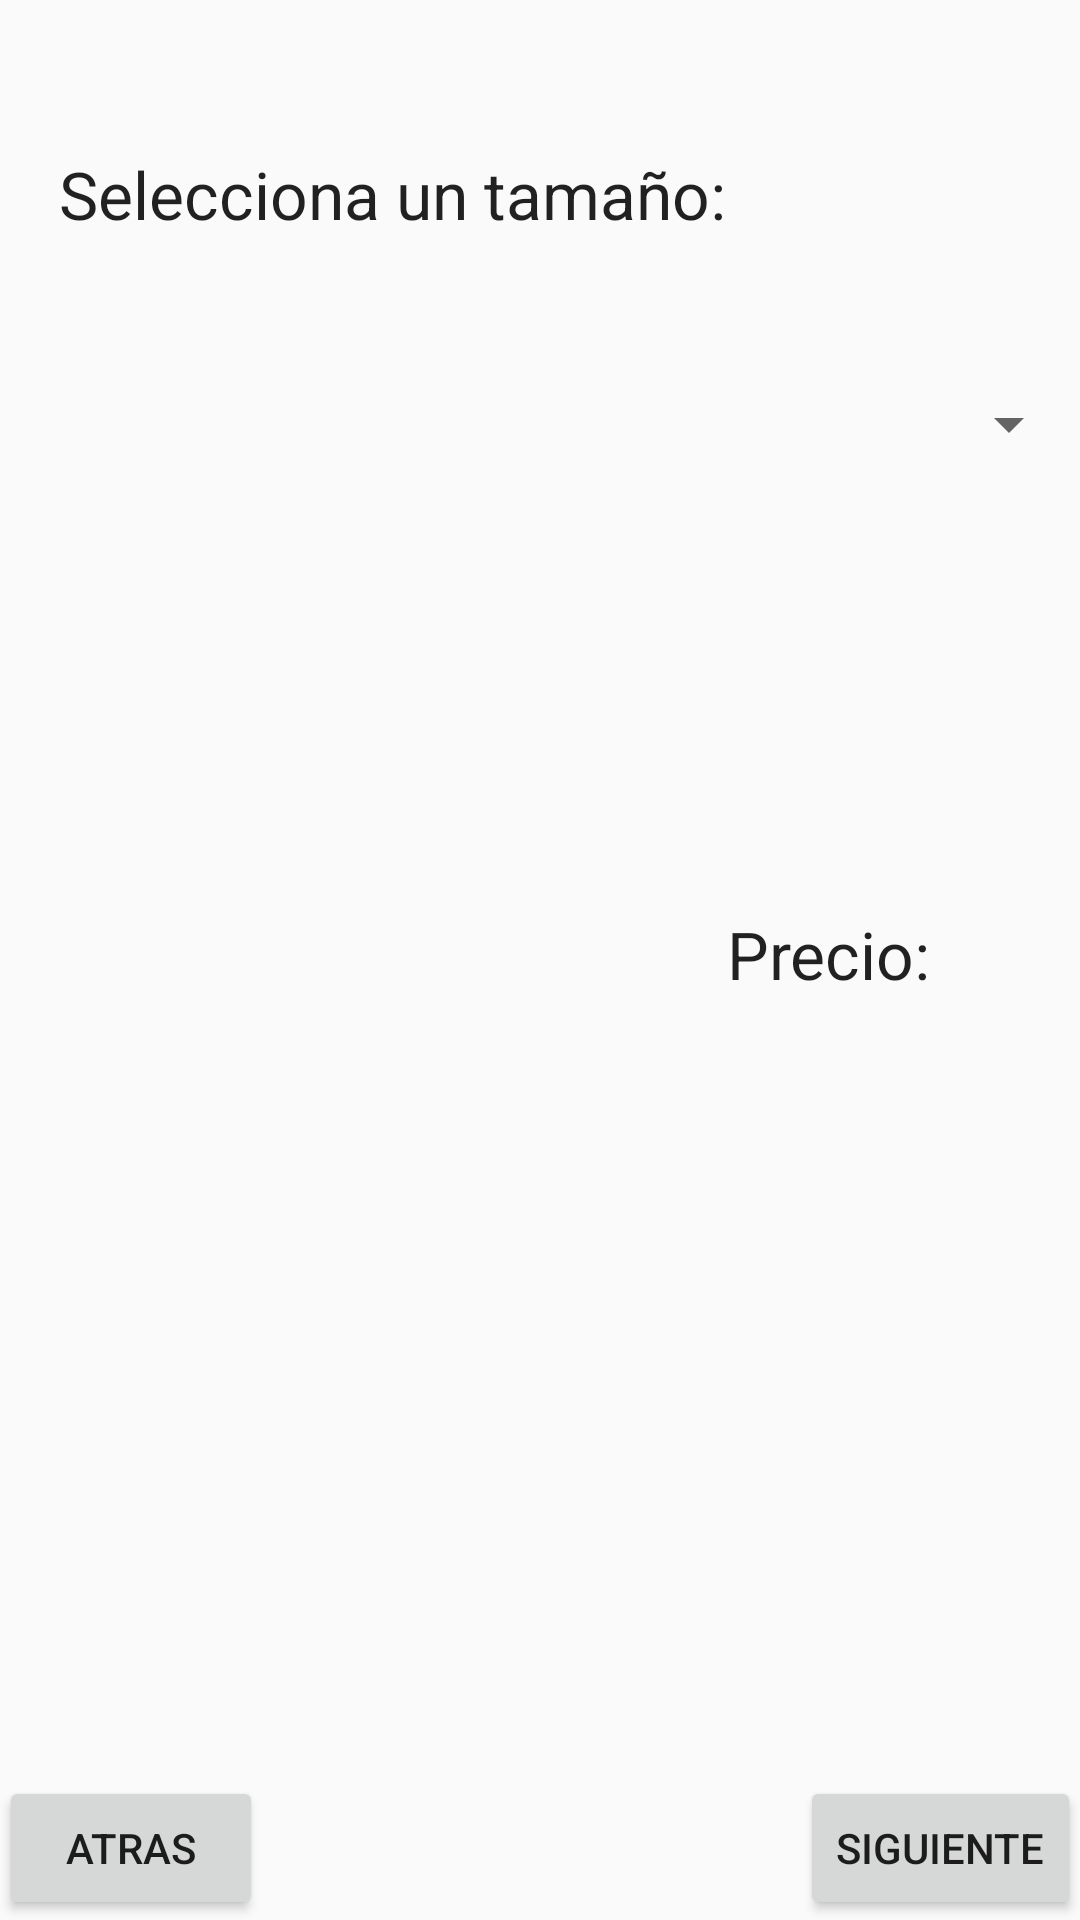

Write the Android layout XML for this screen, with the resource values it uses.
<!-- AndroidManifest.xml: application theme AppTheme -->
<!-- res/layout/activity_ejercicio4_1.xml -->
<RelativeLayout xmlns:android="http://schemas.android.com/apk/res/android"
    xmlns:tools="http://schemas.android.com/tools" android:layout_width="match_parent"
    android:layout_height="match_parent" android:paddingLeft="@dimen/activity_horizontal_margin"
    android:paddingRight="@dimen/activity_horizontal_margin"
    android:paddingTop="@dimen/activity_vertical_margin"
    android:paddingBottom="@dimen/activity_vertical_margin"
    tools:context="es.example.ejerciciosandroid.Ejercicio4_1Activity">

    <LinearLayout
        android:orientation="vertical"
        android:layout_width="match_parent"
        android:layout_height="match_parent">

        <TextView
            android:layout_width="wrap_content"
            android:layout_height="wrap_content"
            android:textAppearance="?android:attr/textAppearanceLarge"
            android:text="@string/lbl_tam"
            android:id="@+id/textView2"
            android:layout_marginTop="50dp"
            android:layout_marginLeft="20dp" />

        <Spinner
            android:layout_width="fill_parent"
            android:layout_height="wrap_content"
            android:id="@+id/ej4_1_spinner"
            android:layout_marginTop="50dp" />

        <TextView
            android:layout_width="wrap_content"
            android:layout_height="wrap_content"
            android:textAppearance="?android:attr/textAppearanceLarge"
            android:text="@string/lbl_precio"
            android:id="@+id/ej4_1_lbl_precio"
            android:layout_gravity="right"
            android:layout_marginRight="50dp"
            android:layout_marginTop="150dp" />

    </LinearLayout>

    <Button
        android:layout_width="wrap_content"
        android:layout_height="wrap_content"
        android:text="@string/bt_atras"
        android:id="@+id/ej4_1_atras"
        android:layout_alignParentBottom="true" />

    <Button
        android:layout_width="wrap_content"
        android:layout_height="wrap_content"
        android:text="@string/bt_siguiente"
        android:id="@+id/ej4_1_siguiente"
        android:layout_alignParentBottom="true"
        android:layout_alignParentRight="true" />
</RelativeLayout>
<!-- resources referenced by this layout -->
<resources>
  <string name="bt_atras">Atras</string>
  <string name="bt_siguiente">Siguiente</string>
  <string name="lbl_precio">Precio:</string>
  <string name="lbl_tam">Selecciona un tamaño:</string>
  <style name="AppTheme" parent="Theme.AppCompat.Light.DarkActionBar">
          
      </style>
</resources>
